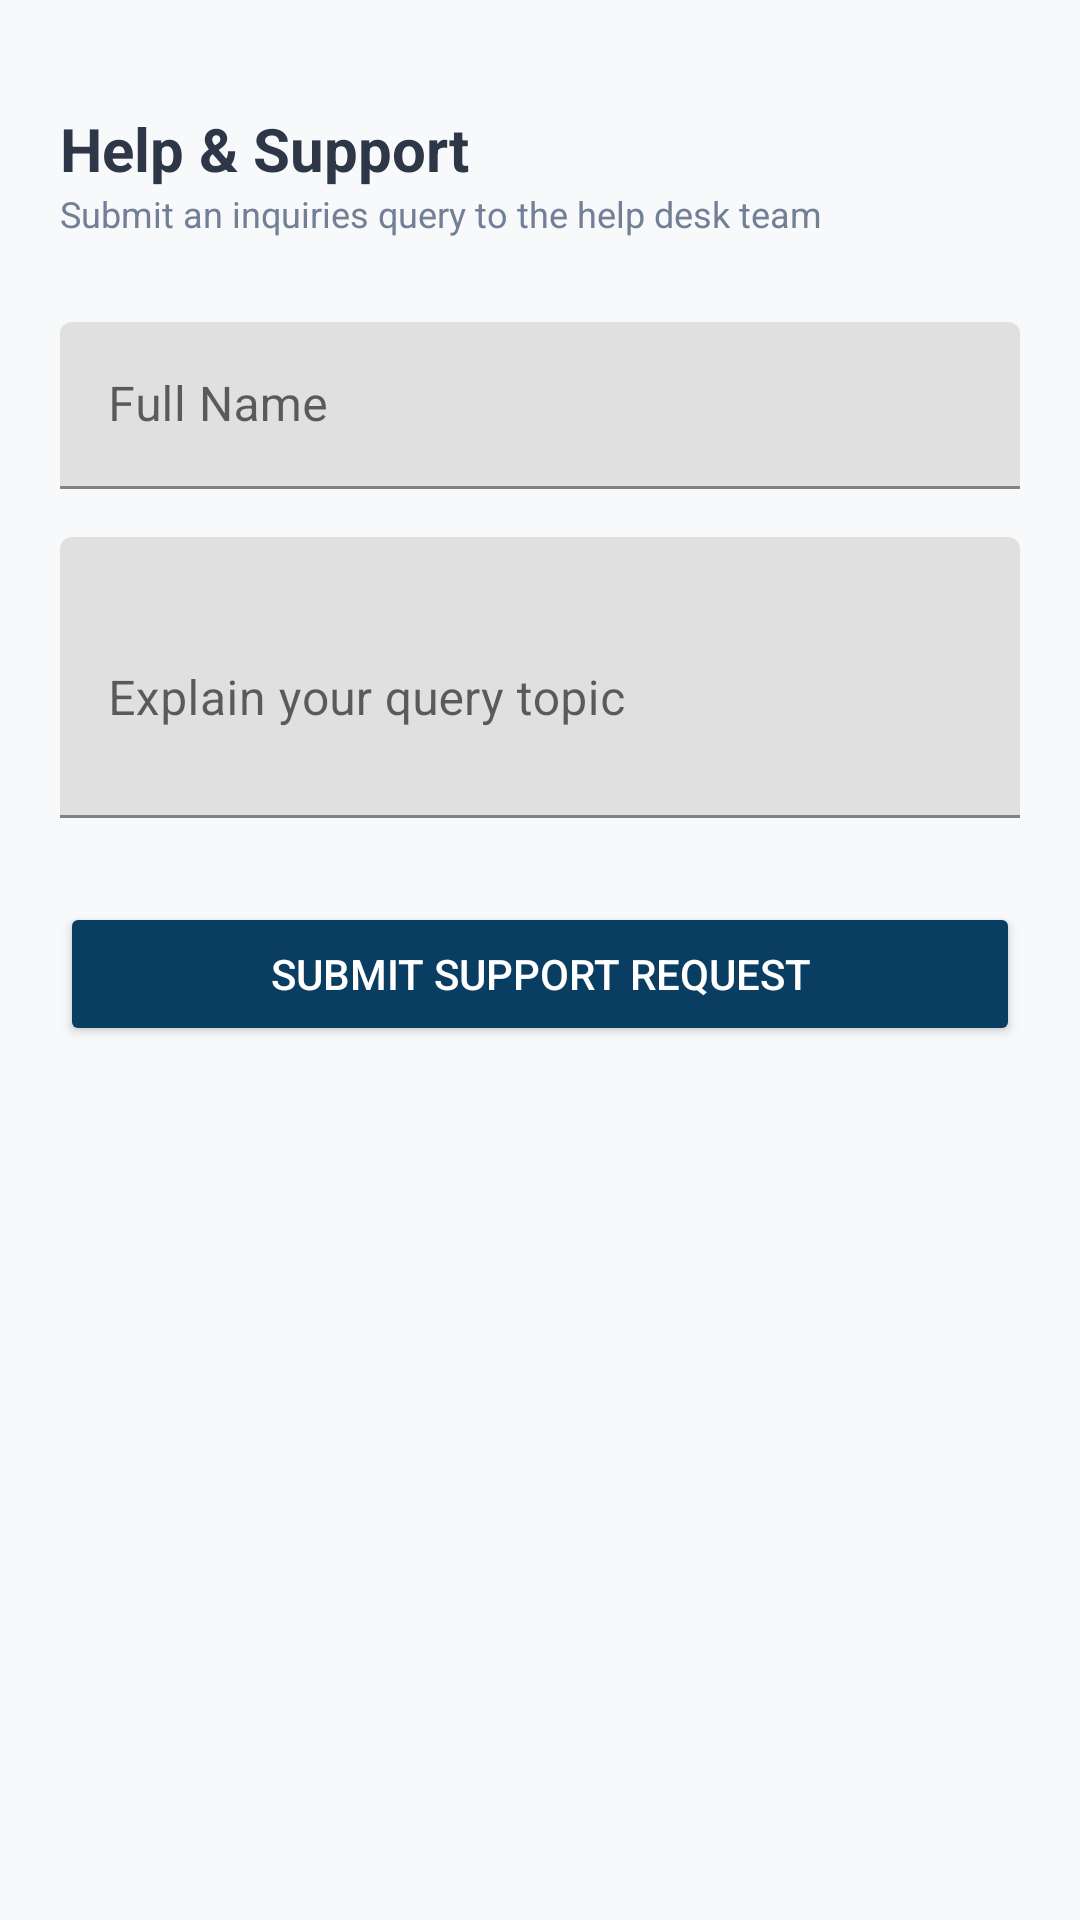

Reconstruct the res/layout file that produces this screen, plus the resources it refers to.
<!-- AndroidManifest.xml: application theme Theme.GovernmentScholarshipPortal -->
<!-- res/layout/activity_help_support.xml -->
<?xml version="1.0" encoding="utf-8"?>
<ScrollView xmlns:android="http://schemas.android.com/apk/res/android"
    xmlns:app="http://schemas.android.com/apk/res-auto"
    android:layout_width="match_parent"
    android:layout_height="match_parent"
    android:background="@color/bgColorLight"
    android:fillViewport="true">

    <androidx.constraintlayout.widget.ConstraintLayout
        android:layout_width="match_parent"
        android:layout_height="wrap_content"
        android:padding="20dp">

        <TextView
            android:id="@+id/txtHelpTitle"
            android:layout_width="wrap_content"
            android:layout_height="wrap_content"
            android:text="@string/title_help"
            android:textColor="@color/textColorPrimary"
            android:textSize="20sp"
            android:textStyle="bold"
            android:layout_marginTop="16dp"
            app:layout_constraintTop_toTopOf="parent"
            app:layout_constraintStart_toStartOf="parent" />

        <TextView
            android:id="@+id/txtHelpSub"
            android:layout_width="wrap_content"
            android:layout_height="wrap_content"
            android:text="@string/desc_help"
            android:textColor="@color/textColorSecondary"
            android:textSize="12sp"
            app:layout_constraintTop_toBottomOf="@id/txtHelpTitle"
            app:layout_constraintStart_toStartOf="parent" />

        <com.google.android.material.textfield.TextInputLayout
            android:id="@+id/layHelpName"
            android:layout_width="match_parent"
            android:layout_height="wrap_content"
            android:hint="@string/hint_full_name"
            android:layout_marginTop="28dp"
            app:layout_constraintTop_toBottomOf="@id/txtHelpSub">
            <com.google.android.material.textfield.TextInputEditText
                android:id="@+id/etHelpName"
                android:layout_width="match_parent"
                android:layout_height="wrap_content" />
        </com.google.android.material.textfield.TextInputLayout>

        <com.google.android.material.textfield.TextInputLayout
            android:id="@+id/layHelpQuery"
            android:layout_width="match_parent"
            android:layout_height="wrap_content"
            android:hint="@string/hint_query"
            android:layout_marginTop="16dp"
            app:layout_constraintTop_toBottomOf="@id/layHelpName">
            <com.google.android.material.textfield.TextInputEditText
                android:id="@+id/etHelpQuery"
                android:layout_width="match_parent"
                android:layout_height="wrap_content"
                android:inputType="textMultiLine"
                android:minLines="3" />
        </com.google.android.material.textfield.TextInputLayout>

        <Button
            android:id="@+id/btnSubmitHelp"
            android:layout_width="match_parent"
            android:layout_height="wrap_content"
            android:text="@string/btn_submit_help"
            android:backgroundTint="@color/primaryColor"
            android:textColor="@color/white"
            android:padding="12dp"
            android:layout_marginTop="28dp"
            app:layout_constraintTop_toBottomOf="@id/layHelpQuery" />

    </androidx.constraintlayout.widget.ConstraintLayout>
</ScrollView>
<!-- resources referenced by this layout -->
<resources>
  <color name="bgColorLight">#F8F9FA</color>
  <color name="primaryColor">#0A3D62</color>
  <color name="textColorPrimary">#2D3748</color>
  <color name="textColorSecondary">#718096</color>
  <color name="white">#FFFFFFFF</color>
  <string name="btn_submit_help">Submit Support Request</string>
  <string name="desc_help">Submit an inquiries query to the help desk team</string>
  <string name="hint_full_name">Full Name</string>
  <string name="hint_query">Explain your query topic</string>
  <string name="title_help">Help &amp; Support</string>
  <style name="Theme.GovernmentScholarshipPortal" parent="Theme.MaterialComponents.DayNight.NoActionBar">
          
          <item name="colorPrimary">@color/primaryColor</item>
          <item name="colorPrimaryVariant">@color/primaryDarkColor</item>
          <item name="colorOnPrimary">@color/white</item>
          
          <item name="colorSecondary">@color/accentColor</item>
          <item name="colorSecondaryVariant">@color/accentColor</item>
          <item name="colorOnSecondary">@color/white</item>
          
          <item name="android:statusBarColor">?attr/colorPrimaryVariant</item>
          
          <item name="android:windowBackground">@color/bgColorLight</item>
      </style>
  <color name="primaryDarkColor">#072A44</color>
  <color name="accentColor">#1E7E34</color>
</resources>
